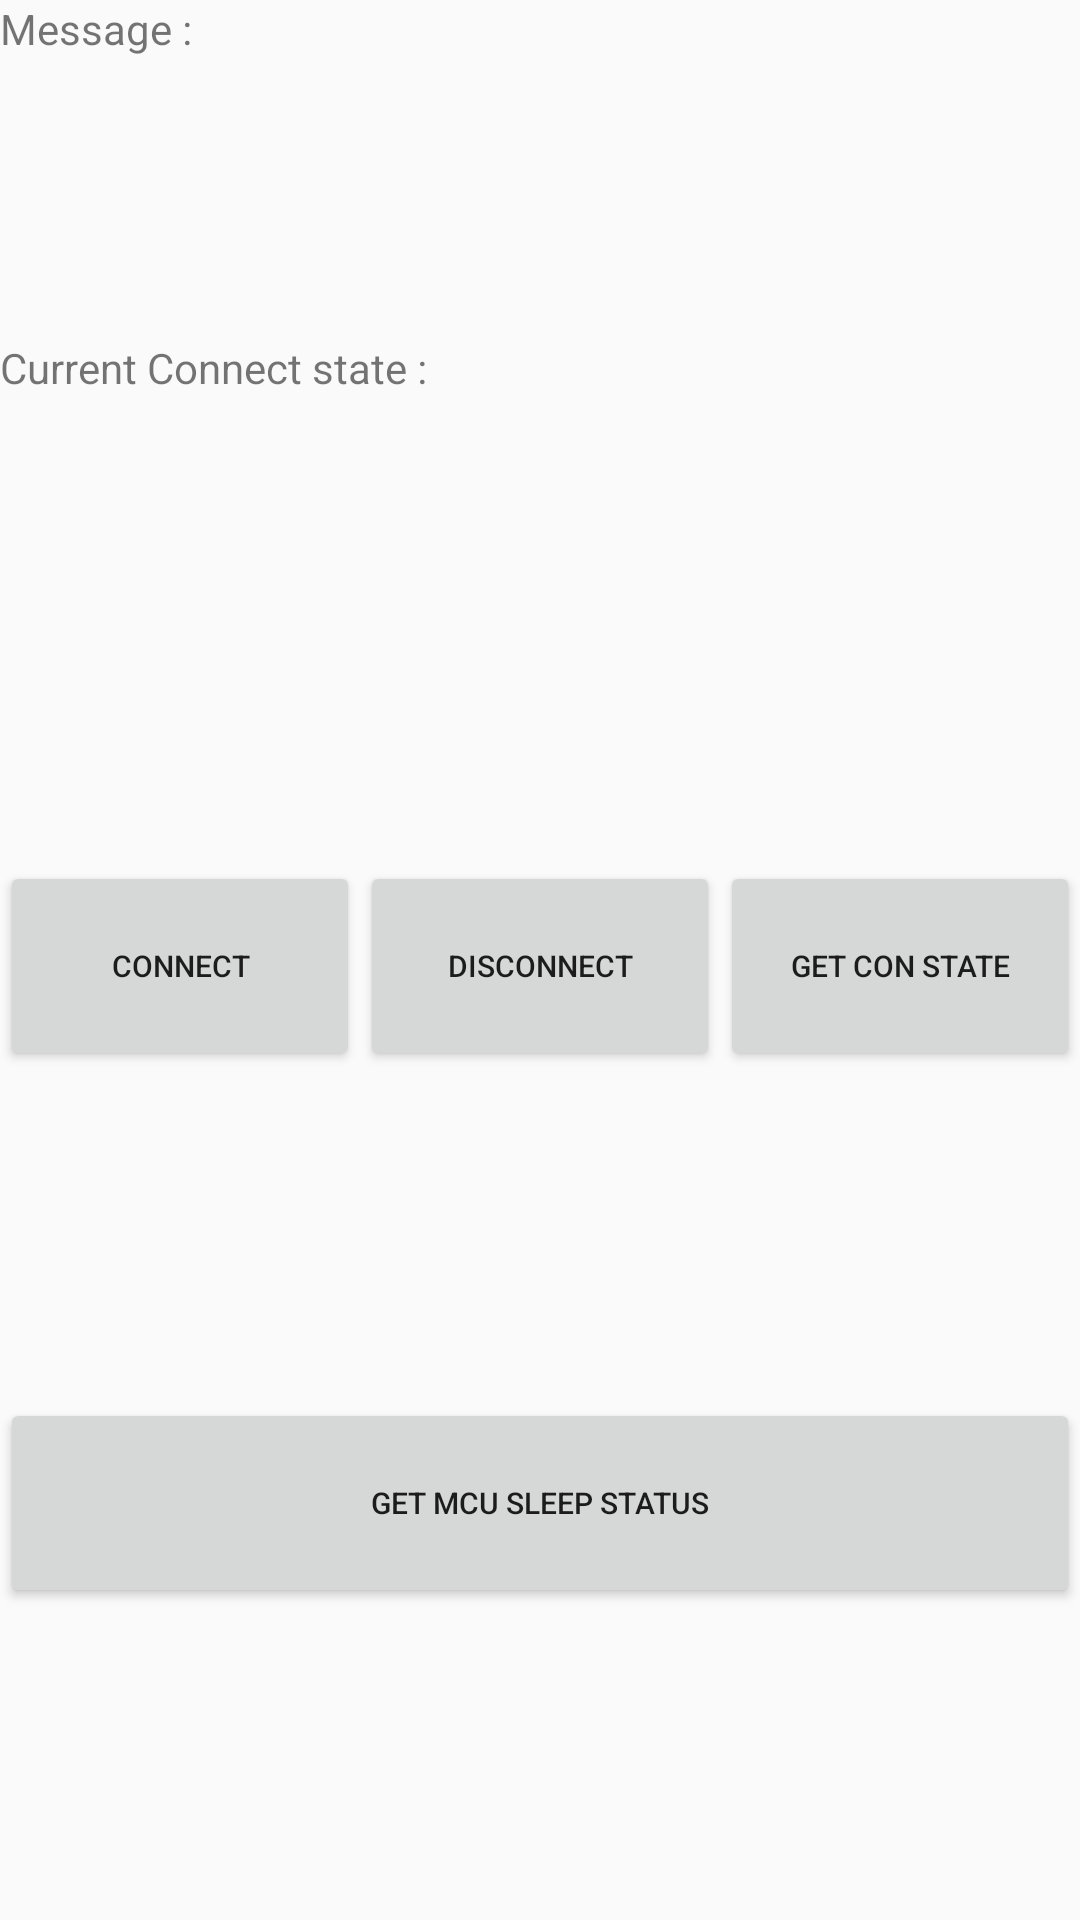

This screen was rendered from an Android layout file. Write that file and the resources it references.
<!-- AndroidManifest.xml: application theme AppTheme -->
<!-- res/layout/connectivity_frag.xml -->
<?xml version="1.0" encoding="utf-8"?>

<LinearLayout xmlns:android="http://schemas.android.com/apk/res/android"
    xmlns:tools="http://schemas.android.com/tools"
    android:layout_width="match_parent"
    android:layout_height="match_parent"
    android:orientation="vertical"
    tools:context="co.kr.bluebird.rfid.app.bbrfiddemo.MainActivity">
 
    <LinearLayout android:layout_width="match_parent"
        android:layout_height="match_parent"
        android:layout_weight="4"
        android:orientation="vertical">
    
        <TextView
            android:layout_width="match_parent"
            android:layout_height="wrap_content"
            android:visibility="gone"
            android:text="@string/read_data_str" />
        
        <LinearLayout android:layout_width="match_parent"
            android:layout_height="wrap_content"
            android:orientation="horizontal">
        
            <TextView
                android:layout_width="wrap_content"
                android:layout_height="wrap_content"
                android:text="@string/received_msg_str" />
            
            <TextView
                android:id="@+id/message_textview"
                android:layout_width="match_parent"
                android:layout_height="wrap_content"
                android:text="@string/empty_str" />
            
        </LinearLayout>
        
    </LinearLayout>    

    <LinearLayout android:layout_width="match_parent"
            android:layout_height="wrap_content"
            android:orientation="horizontal">
        
		<TextView
		    android:layout_width="wrap_content"
		    android:layout_height="wrap_content"
		    android:text="@string/connect_state_str" />
		
		<TextView
		    android:id="@+id/connect_state_textview"
		    android:layout_width="match_parent"
		    android:layout_height="wrap_content"
		    android:text="@string/empty_str" />
            
    </LinearLayout>
    
            
    <LinearLayout android:layout_width="match_parent"
        android:layout_height="match_parent"
        android:layout_weight="1"
        android:layout_marginTop="150dp"
        android:orientation="vertical">                
        
        <LinearLayout android:layout_width="match_parent"
            android:layout_height="match_parent"
            android:orientation="horizontal"
            android:paddingTop="5dp"
            android:layout_weight="1">
            
            <Button 
                android:id="@+id/bt_connect"
                android:layout_width="match_parent"
                android:layout_height="70dp"
                android:text="@string/connect_str"
                android:textSize="10sp"
                android:layout_weight="1" />
                
            <Button 
                android:id="@+id/bt_disconnect"
                android:layout_width="match_parent"
                android:layout_height="70dp"
                android:text="@string/disconnect_str"
                android:textSize="10sp"
                android:layout_weight="1" />
            
            <Button 
                android:id="@+id/bt_getstate"
                android:layout_width="match_parent"
                android:layout_height="70dp"
                android:text="@string/get_con_str"
                android:textSize="10sp"
                android:layout_weight="1" />
            
        </LinearLayout>

        
        <LinearLayout android:layout_width="match_parent"
            android:layout_height="match_parent"
            android:orientation="horizontal"
            android:paddingTop="5dp"
            android:layout_weight="1">

            <Button
                android:id="@+id/bt_get_mcu_sleep_status"
                android:layout_width="match_parent"
                android:layout_height="70dp"
                android:text="Get MCU sleep status"
                android:textSize="10sp"
                android:layout_weight="1" />
        </LinearLayout>
        

    </LinearLayout>        
        
</LinearLayout>
<!-- resources referenced by this layout -->
<resources>
  <string name="connect_state_str">"Current Connect state : "</string>
  <string name="connect_str">"Connect"</string>
  <string name="disconnect_str">"Disconnect"</string>
  <string name="empty_str">""</string>
  <string name="get_con_str">"Get con state"</string>
  <string name="read_data_str">"Read Data : "</string>
  <string name="received_msg_str">Message : </string>
  <style name="AppTheme" parent="android:Theme.Material.Light.DarkActionBar">
          
      </style>
</resources>
